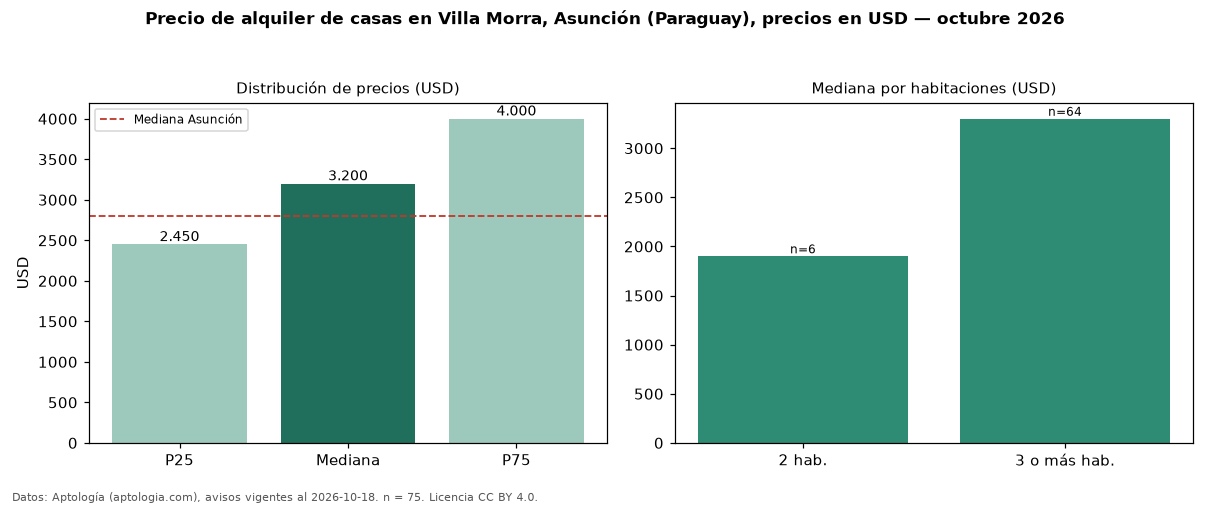

The file beside this chart, header and first rows:
seccion, metrica, valor, moneda, n
precio, p25, 2450, USD, 75
precio, mediana, 3200, USD, 75
precio, p75, 4000, USD, 75
precio, minimo, 1200, USD, 75
precio, maximo, 9900, USD, 75
m2, mediana_precio_m2, 7.02, USD, 64
m2, area_mediana_m2, 455.0, m2, 64
banos, mediana_banos, 3.0, , 
parqueadero, pct_con_parqueadero, 100.0, %, 58
habitaciones, 2, 1900, USD, 6
habitaciones, 3+, 3300, USD, 64
ciudad, mediana_ciudad_referencia, 2800, USD, 
ciudad, mediana_m2_ciudad, 7.11, USD, 
fuente, fecha_datos, 2026-10-18, , 
fuente, atribucion, https://www.aptologia.com/py/alquiler/as…, , 
fuente, licencia, CC BY 4.0, , 
